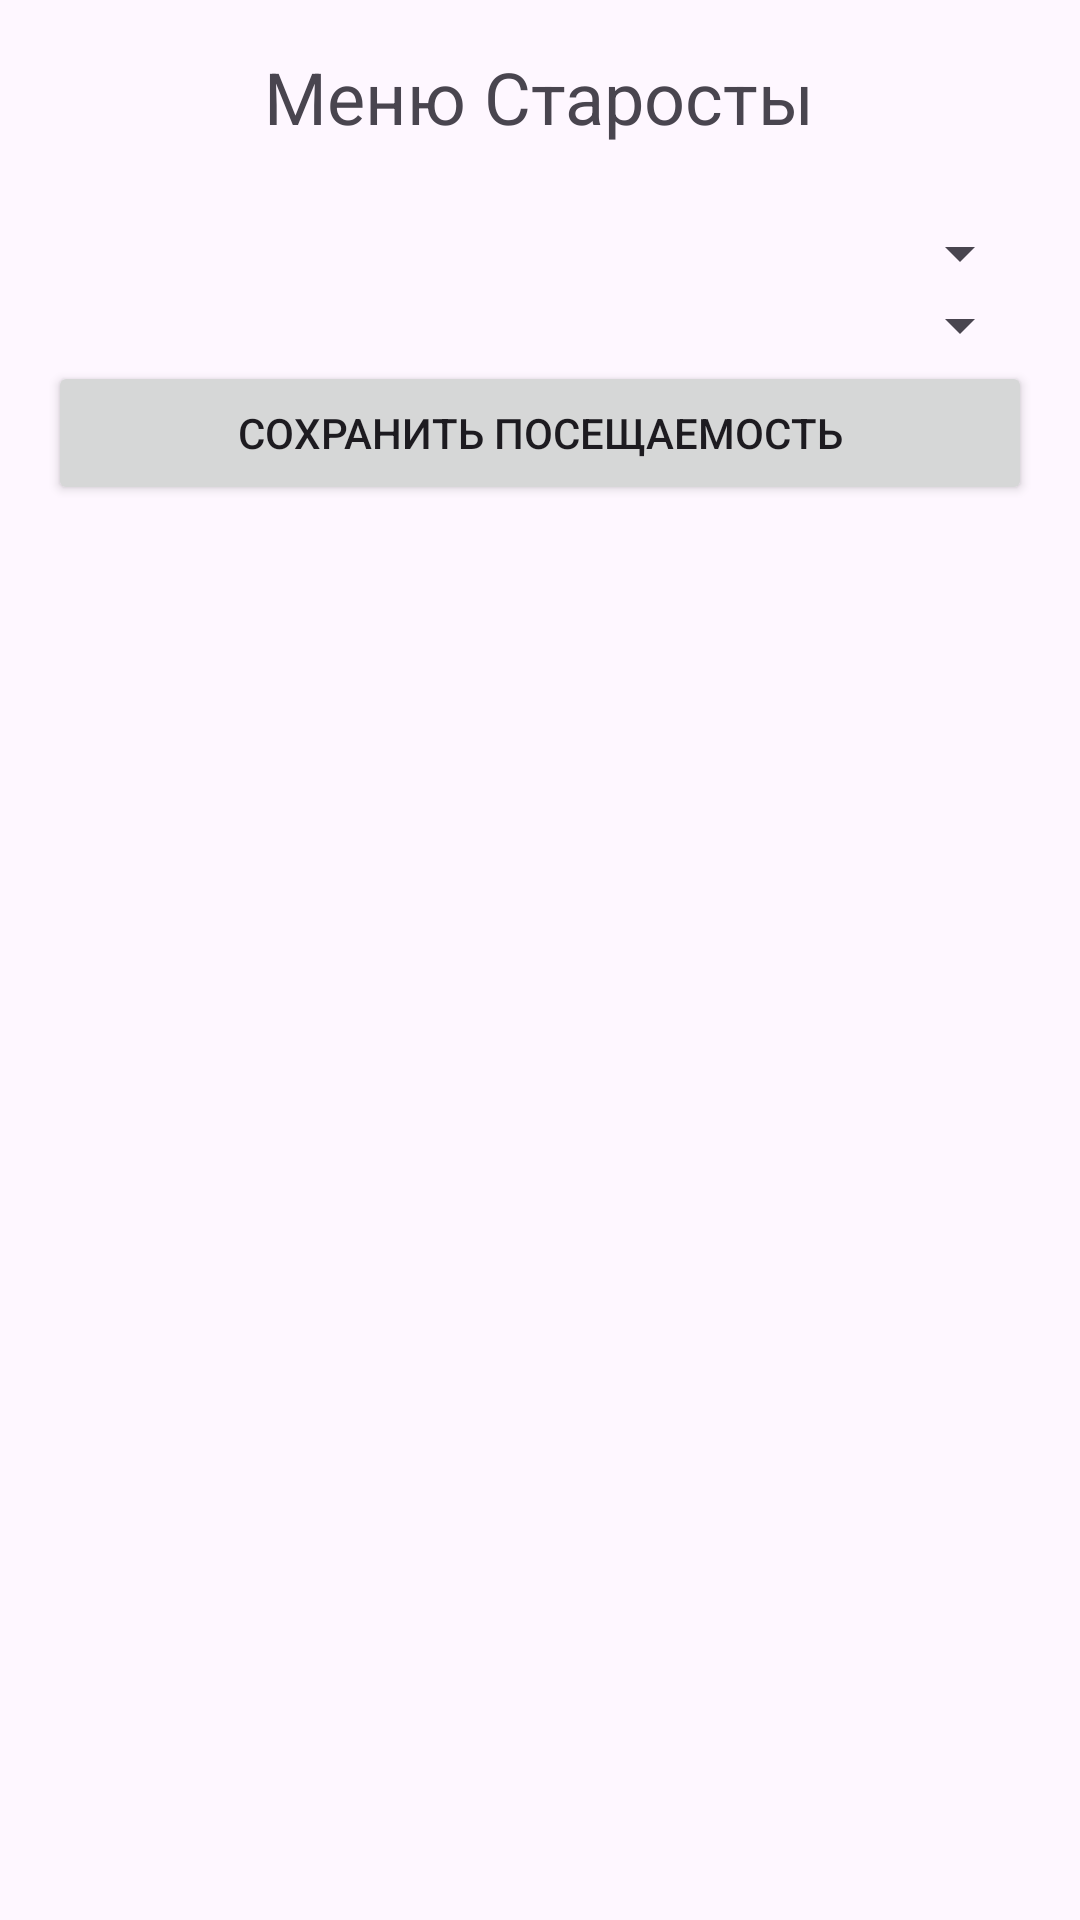

The Android layout XML behind this screen, and the referenced resources:
<!-- AndroidManifest.xml: application theme Theme.Stady -->
<!-- res/layout/fragment_president.xml -->
<?xml version="1.0" encoding="utf-8"?>
<LinearLayout
    xmlns:android="http://schemas.android.com/apk/res/android"
    xmlns:tools="http://schemas.android.com/tools"
    android:layout_width="match_parent"
    android:layout_height="match_parent"
    android:orientation="vertical"
    android:padding="16dp"
    tools:context=".PresidentFragment">

    <TextView
        android:layout_width="wrap_content"
        android:layout_height="wrap_content"
        android:text="Меню Старосты"
        android:textSize="24sp"
        android:layout_gravity="center"
        android:paddingBottom="24dp"/>

    <Spinner
        android:id="@+id/spinner_group"
        android:layout_width="match_parent"
        android:layout_height="wrap_content"
        android:hint="Выберите группу" />


    <Spinner
        android:id="@+id/spinner_class_number"
        android:layout_width="match_parent"
        android:layout_height="wrap_content"
        android:hint="Выберите номер пары" />

    <Button
        android:id="@+id/btn_save_attendance"
        android:layout_width="match_parent"
        android:layout_height="wrap_content"
        android:text="Сохранить посещаемость" />

    <androidx.recyclerview.widget.RecyclerView
        android:id="@+id/recycler_view_attendance"
        android:layout_width="match_parent"
        android:layout_height="0dp"
        android:layout_weight="1" />
</LinearLayout>
<!-- resources referenced by this layout -->
<resources>
  <style name="Theme.Stady" parent="Base.Theme.Stady" />
  <style name="Base.Theme.Stady" parent="Theme.Material3.DayNight.NoActionBar">
          
          
      </style>
</resources>
